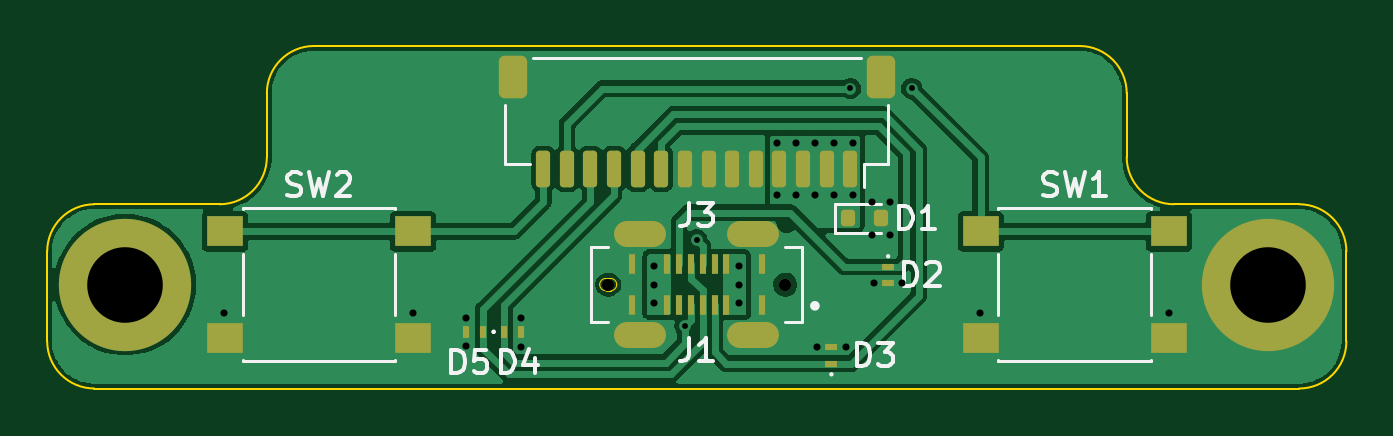
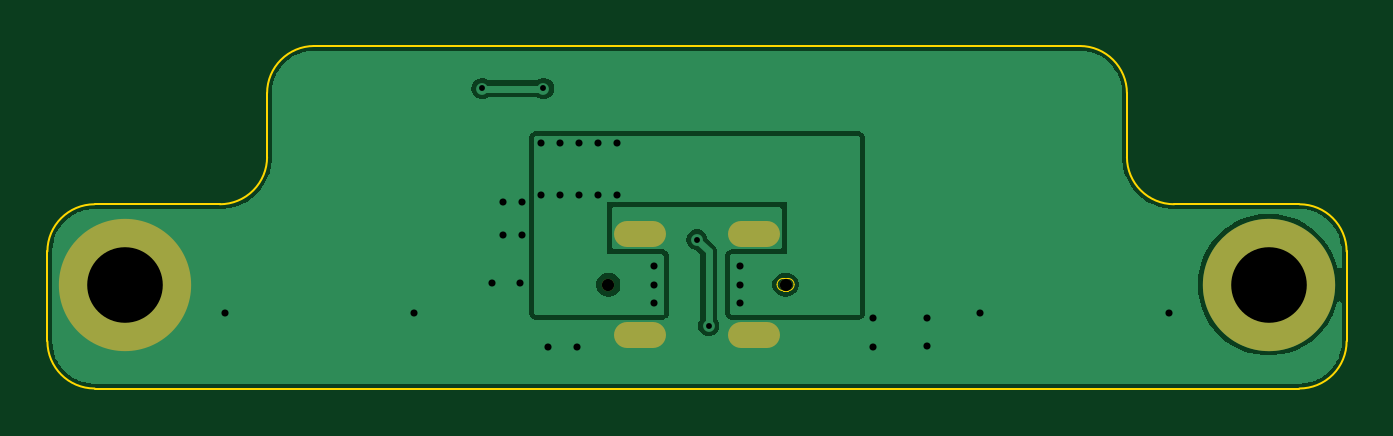
Circuit board: 11 layer files. Board 55.0 x 14.5 mm.
- bottom_copper: Galia-CuBottom.gbr (21200 bytes)
- top_copper: Galia-CuTop.gbr (48990 bytes)
- outline: Galia-EdgeCuts.gbr (1927 bytes)
- bottom_mask: Galia-MaskBottom.gbr (778 bytes)
- top_mask: Galia-MaskTop.gbr (3127 bytes)
- drill: Galia-NPTH.drl (365 bytes)
- drill: Galia-PTH.drl (1288 bytes)
- paste: Galia-PasteBottom.gbr (448 bytes)
- paste: Galia-PasteTop.gbr (2814 bytes)
- bottom_silk: Galia-SilkBottom.gbr (788 bytes)
- top_silk: Galia-SilkTop.gbr (14640 bytes)

=== bottom_copper: Galia-CuBottom.gbr (21200 bytes, source omitted) ===
=== top_copper: Galia-CuTop.gbr (48990 bytes, source omitted) ===
=== outline: Galia-EdgeCuts.gbr ===
%TF.GenerationSoftware,KiCad,Pcbnew,7.0.6*%
%TF.CreationDate,2023-07-17T12:40:32+01:00*%
%TF.ProjectId,Galia,47616c69-612e-46b6-9963-61645f706362,V1.0*%
%TF.SameCoordinates,Original*%
%TF.FileFunction,Profile,NP*%
%FSLAX46Y46*%
G04 Gerber Fmt 4.6, Leading zero omitted, Abs format (unit mm)*
G04 Created by KiCad (PCBNEW 7.0.6) date 2023-07-17 12:40:32*
%MOMM*%
%LPD*%
G01*
G04 APERTURE LIST*
%TA.AperFunction,Profile*%
%ADD10C,0.100000*%
%TD*%
%TA.AperFunction,Profile*%
%ADD11C,0.010000*%
%TD*%
G04 APERTURE END LIST*
D10*
X108200001Y-44900000D02*
X108200001Y-47600000D01*
X115500000Y-57399999D02*
X64500000Y-57399999D01*
X108200000Y-44900000D02*
G75*
G03*
X106200001Y-42900000I-2000000J0D01*
G01*
X108200000Y-47600000D02*
G75*
G03*
X110200001Y-49600000I2000000J0D01*
G01*
X110200000Y-49600000D02*
X115500000Y-49600000D01*
X62500000Y-55400000D02*
X62500000Y-51600000D01*
X62500001Y-55399999D02*
G75*
G03*
X64500000Y-57399999I1999999J-1D01*
G01*
X71800000Y-44900000D02*
X71800000Y-47600000D01*
X115500000Y-57400000D02*
G75*
G03*
X117500000Y-55400000I0J2000000D01*
G01*
X64500000Y-49600000D02*
G75*
G03*
X62500000Y-51600000I0J-2000000D01*
G01*
X117500000Y-51600000D02*
X117500000Y-55400000D01*
X73800000Y-42900000D02*
G75*
G03*
X71800000Y-44900000I0J-2000000D01*
G01*
X69800000Y-49600000D02*
G75*
G03*
X71800000Y-47600000I0J2000000D01*
G01*
X64500000Y-49600000D02*
X69800000Y-49600000D01*
X106200000Y-42900000D02*
X73800000Y-42900000D01*
X117500000Y-51600000D02*
G75*
G03*
X115500000Y-49600000I-2000000J0D01*
G01*
D11*
%TO.C,J1*%
X86150000Y-52740000D02*
G75*
G03*
X85890000Y-53000000I0J-260000D01*
G01*
X85890000Y-53000000D02*
G75*
G03*
X86150000Y-53260000I260000J0D01*
G01*
X86610000Y-53000000D02*
G75*
G03*
X86350000Y-52740000I-260000J0D01*
G01*
X86350000Y-53260000D02*
G75*
G03*
X86610000Y-53000000I0J260000D01*
G01*
X86150000Y-52740000D02*
X86350000Y-52740000D01*
X86350000Y-53260000D02*
X86150000Y-53260000D01*
%TD*%
M02*

=== bottom_mask: Galia-MaskBottom.gbr ===
%TF.GenerationSoftware,KiCad,Pcbnew,7.0.6*%
%TF.CreationDate,2023-07-17T12:40:32+01:00*%
%TF.ProjectId,Galia,47616c69-612e-46b6-9963-61645f706362,V1.0*%
%TF.SameCoordinates,Original*%
%TF.FileFunction,Soldermask,Bot*%
%TF.FilePolarity,Negative*%
%FSLAX46Y46*%
G04 Gerber Fmt 4.6, Leading zero omitted, Abs format (unit mm)*
G04 Created by KiCad (PCBNEW 7.0.6) date 2023-07-17 12:40:32*
%MOMM*%
%LPD*%
G01*
G04 APERTURE LIST*
%ADD10O,2.200000X1.100000*%
%ADD11C,0.520000*%
%ADD12C,5.600000*%
G04 APERTURE END LIST*
D10*
%TO.C,J1*%
X87600000Y-50850000D03*
X87600000Y-55150000D03*
X92400000Y-50850000D03*
X92400000Y-55150000D03*
D11*
X86250000Y-53000000D03*
X93750000Y-53000000D03*
%TD*%
D12*
%TO.C,H1*%
X65800000Y-53000000D03*
%TD*%
%TO.C,H2*%
X114200000Y-53000000D03*
%TD*%
M02*

=== top_mask: Galia-MaskTop.gbr (3127 bytes, source withheld) ===
=== drill: Galia-NPTH.drl ===
M48
; DRILL file {KiCad 7.0.6} date Mon Jul 17 12:40:32 2023
; FORMAT={-:-/ absolute / inch / decimal}
; #@! TF.CreationDate,2023-07-17T12:40:32+01:00
; #@! TF.GenerationSoftware,Kicad,Pcbnew,7.0.6
; #@! TF.FileFunction,NonPlated,1,2,NPTH
FMAT,2
INCH
; #@! TA.AperFunction,NonPlated,NPTH,ComponentDrill
T1C0.0205
%
G90
G05
T1
X3.3957Y-2.0866
X3.6909Y-2.0866
T0
M30

=== drill: Galia-PTH.drl ===
M48
; DRILL file {KiCad 7.0.6} date Mon Jul 17 12:40:32 2023
; FORMAT={-:-/ absolute / inch / decimal}
; #@! TF.CreationDate,2023-07-17T12:40:32+01:00
; #@! TF.GenerationSoftware,Kicad,Pcbnew,7.0.6
; #@! TF.FileFunction,Plated,1,2,PTH
FMAT,2
INCH
; #@! TA.AperFunction,Plated,PTH,ViaDrill
T1C0.0098
; #@! TA.AperFunction,Plated,PTH,ViaDrill
T2C0.0118
; #@! TA.AperFunction,Plated,PTH,ComponentDrill
T3C0.0236
; #@! TA.AperFunction,Plated,PTH,ComponentDrill
T4C0.1260
%
G90
G05
T1
X3.524Y-2.155
X3.5433Y-2.0118
X3.7992Y-1.7598
X3.9016Y-1.7598
T2
X2.7559Y-2.1339
X3.0709Y-2.1339
X3.1594Y-2.1417
X3.1594Y-2.189
X3.25Y-2.1417
X3.25Y-2.1909
X3.4724Y-2.0551
X3.4724Y-2.0866
X3.4724Y-2.1181
X3.6142Y-2.0551
X3.6142Y-2.0866
X3.6142Y-2.1181
X3.6772Y-1.8504
X3.6772Y-1.937
X3.7087Y-1.8504
X3.7087Y-1.937
X3.7402Y-1.8504
X3.7402Y-1.937
X3.7441Y-2.1909
X3.7717Y-1.8504
X3.7717Y-1.937
X3.7913Y-2.1909
X3.8031Y-1.8504
X3.8031Y-1.937
X3.8346Y-1.9488
X3.8346Y-2.0039
X3.8386Y-2.0846
X3.8661Y-1.9488
X3.8661Y-2.0039
X3.8858Y-2.0846
X4.0157Y-2.1339
X4.3307Y-2.1339
T4
X2.5906Y-2.0866
X4.4961Y-2.0866
T3
G00X3.4537Y-2.002
M15
G01X3.4439Y-2.002
M16
G05
G00X3.4537Y-2.1713
M15
G01X3.4439Y-2.1713
M16
G05
G00X3.6427Y-2.002
M15
G01X3.6329Y-2.002
M16
G05
G00X3.6427Y-2.1713
M15
G01X3.6329Y-2.1713
M16
G05
T0
M30

=== paste: Galia-PasteBottom.gbr ===
%TF.GenerationSoftware,KiCad,Pcbnew,7.0.6*%
%TF.CreationDate,2023-07-17T12:40:32+01:00*%
%TF.ProjectId,Galia,47616c69-612e-46b6-9963-61645f706362,V1.0*%
%TF.SameCoordinates,Original*%
%TF.FileFunction,Paste,Bot*%
%TF.FilePolarity,Positive*%
%FSLAX46Y46*%
G04 Gerber Fmt 4.6, Leading zero omitted, Abs format (unit mm)*
G04 Created by KiCad (PCBNEW 7.0.6) date 2023-07-17 12:40:32*
%MOMM*%
%LPD*%
G01*
G04 APERTURE LIST*
G04 APERTURE END LIST*
M02*

=== paste: Galia-PasteTop.gbr (2814 bytes, source withheld) ===
=== bottom_silk: Galia-SilkBottom.gbr ===
%TF.GenerationSoftware,KiCad,Pcbnew,7.0.6*%
%TF.CreationDate,2023-07-17T12:40:32+01:00*%
%TF.ProjectId,Galia,47616c69-612e-46b6-9963-61645f706362,V1.0*%
%TF.SameCoordinates,Original*%
%TF.FileFunction,Legend,Bot*%
%TF.FilePolarity,Positive*%
%FSLAX46Y46*%
G04 Gerber Fmt 4.6, Leading zero omitted, Abs format (unit mm)*
G04 Created by KiCad (PCBNEW 7.0.6) date 2023-07-17 12:40:32*
%MOMM*%
%LPD*%
G01*
G04 APERTURE LIST*
%ADD10O,2.200000X1.100000*%
%ADD11C,0.520000*%
%ADD12C,5.600000*%
G04 APERTURE END LIST*
%LPC*%
D10*
%TO.C,J1*%
X87600000Y-50850000D03*
X87600000Y-55150000D03*
X92400000Y-50850000D03*
X92400000Y-55150000D03*
D11*
X86250000Y-53000000D03*
X93750000Y-53000000D03*
%TD*%
D12*
%TO.C,H1*%
X65800000Y-53000000D03*
%TD*%
%TO.C,H2*%
X114200000Y-53000000D03*
%TD*%
%LPD*%
M02*

=== top_silk: Galia-SilkTop.gbr (14640 bytes, source omitted) ===
